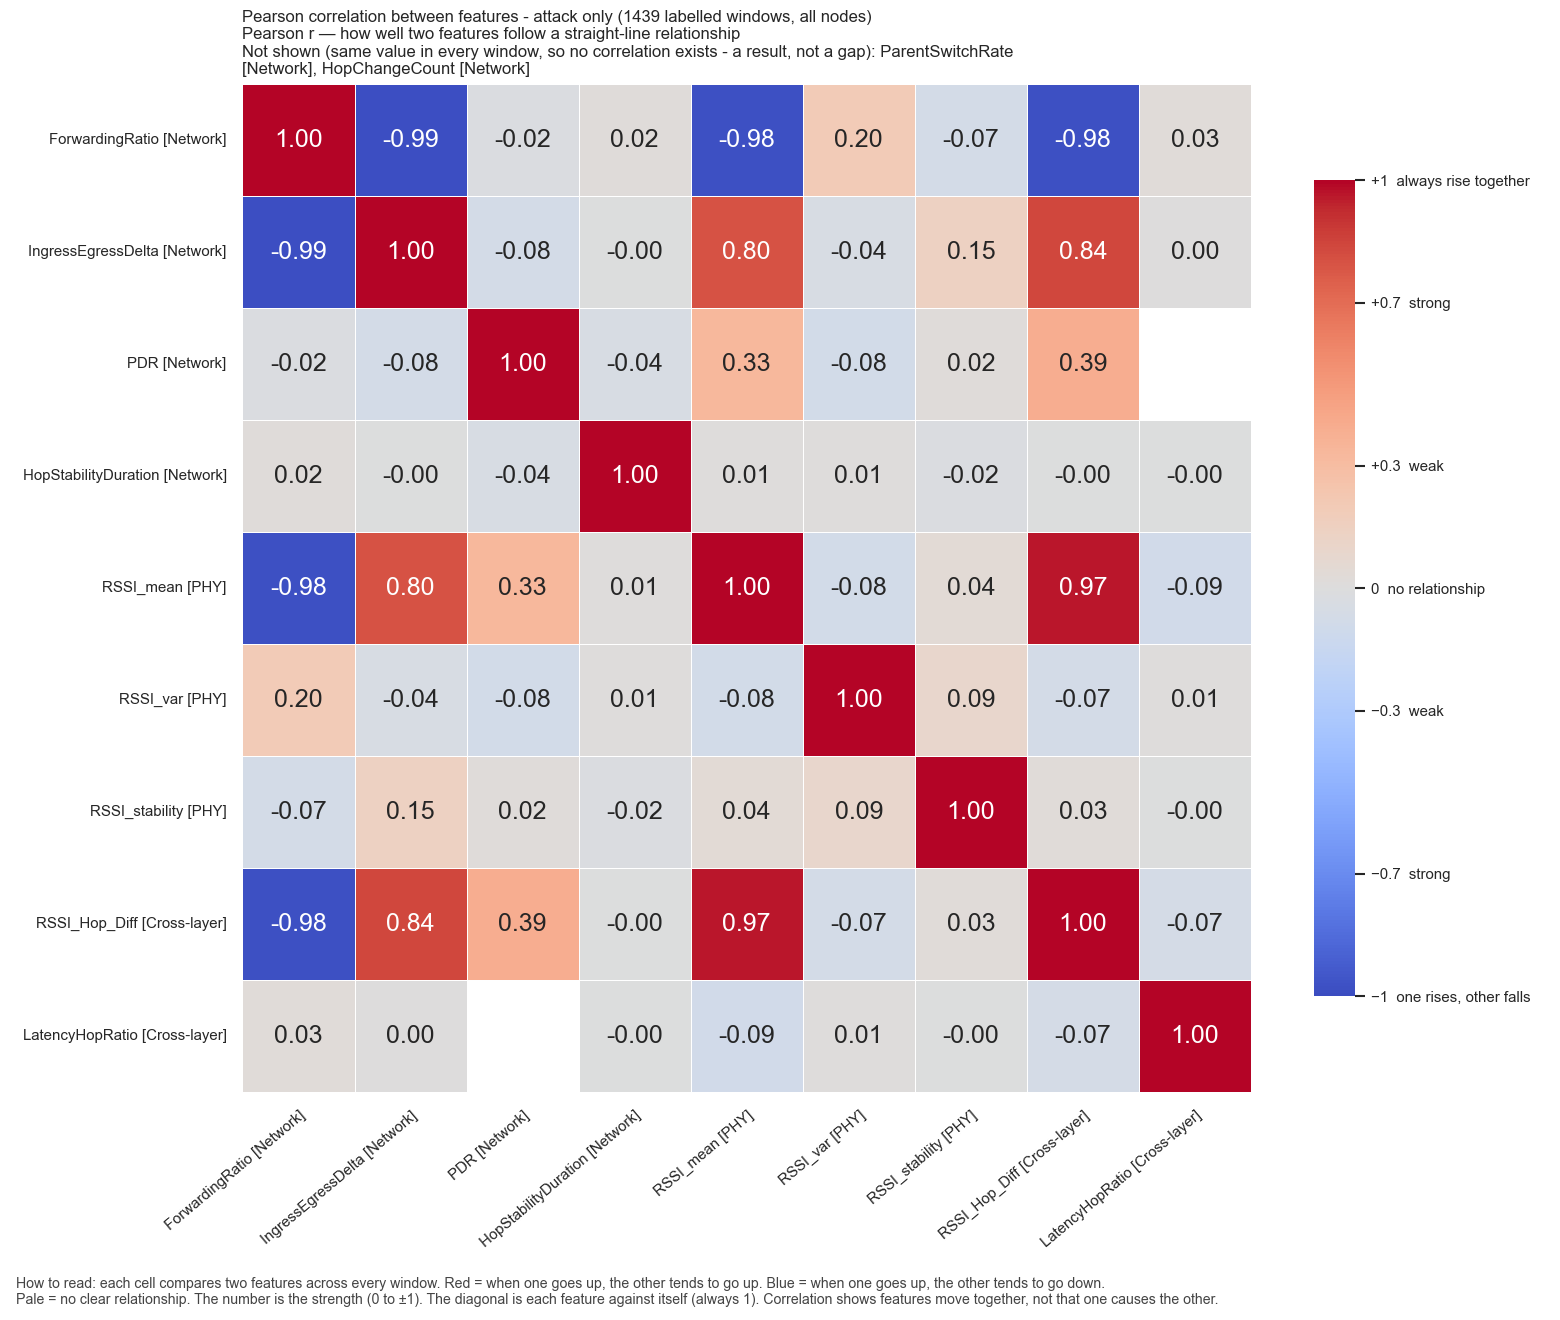

The table this chart was drawn from, first rows:
, ForwardingRatio, IngressEgressDelta, PDR, HopStabilityDuration, RSSI_mean, RSSI_var, RSSI_stability, RSSI_Hop_Diff, LatencyHopRatio
ForwardingRatio, 1.0, -0.9908, -0.01785, 0.0214, -0.9815, 0.1956, -0.07328, -0.981, 0.03036
IngressEgressDelta, -0.9908, 1.0, -0.07575, -0.0002394, 0.7969, -0.04282, 0.1456, 0.8384, 0.00472
PDR, -0.01785, -0.07575, 1.0, -0.04099, 0.3331, -0.07843, 0.02281, 0.3931, 
HopStabilityDuration, 0.0214, -0.0002394, -0.04099, 1.0, 0.009632, 0.01122, -0.01865, -0.002979, -0.0007239
RSSI_mean, -0.9815, 0.7969, 0.3331, 0.009632, 1.0, -0.08014, 0.04198, 0.9683, -0.08784
RSSI_var, 0.1956, -0.04282, -0.07843, 0.01122, -0.08014, 1.0, 0.08721, -0.07045, 0.01056
RSSI_stability, -0.07328, 0.1456, 0.02281, -0.01865, 0.04198, 0.08721, 1.0, 0.02581, -0.001486
RSSI_Hop_Diff, -0.981, 0.8384, 0.3931, -0.002979, 0.9683, -0.07045, 0.02581, 1.0, -0.06932
LatencyHopRatio, 0.03036, 0.00472, , -0.0007239, -0.08784, 0.01056, -0.001486, -0.06932, 1.0
